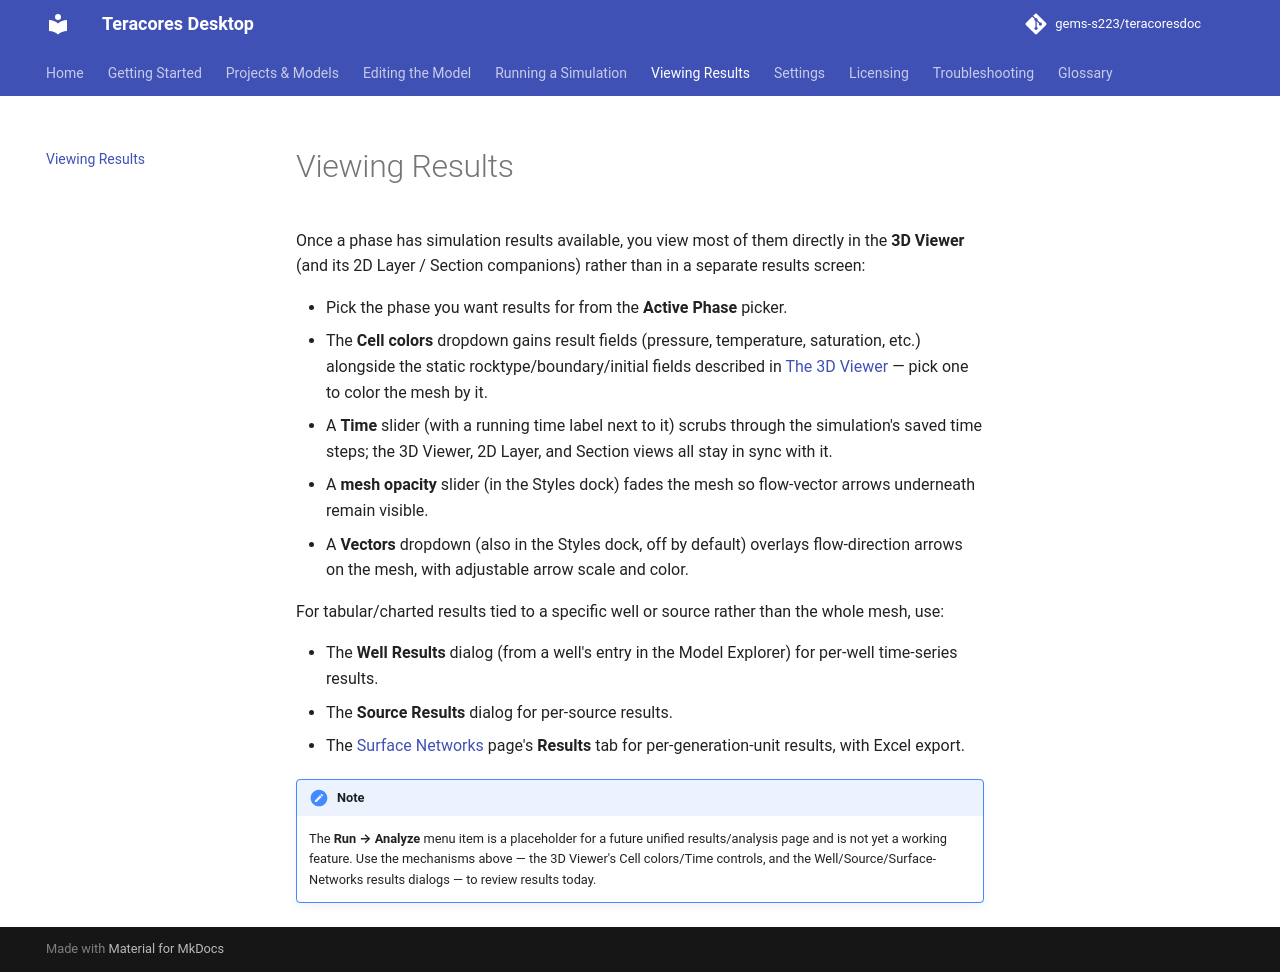

repository: gems-s223/teracoresdoc · page: viewing-results/index.html · generator: mkdocs

# Viewing Results

Once a phase has simulation results available, you view most of them directly in the **3D Viewer** (and its 2D Layer / Section companions) rather than in a separate results screen:

- Pick the phase you want results for from the **Active Phase** picker.
- The **Cell colors** dropdown gains result fields (pressure, temperature, saturation, etc.) alongside the static rocktype/boundary/initial fields described in [The 3D Viewer](3d-viewer.md) — pick one to color the mesh by it.
- A **Time** slider (with a running time label next to it) scrubs through the simulation's saved time steps; the 3D Viewer, 2D Layer, and Section views all stay in sync with it.
- A **mesh opacity** slider (in the Styles dock) fades the mesh so flow-vector arrows underneath remain visible.
- A **Vectors** dropdown (also in the Styles dock, off by default) overlays flow-direction arrows on the mesh, with adjustable arrow scale and color.

For tabular/charted results tied to a specific well or source rather than the whole mesh, use:

- The **Well Results** dialog (from a well's entry in the Model Explorer) for per-well time-series results.
- The **Source Results** dialog for per-source results.
- The [Surface Networks](surface-networks.md) page's **Results** tab for per-generation-unit results, with Excel export.

!!! note
    The **Run → Analyze** menu item is a placeholder for a future unified results/analysis page and is not yet a working feature. Use the mechanisms above — the 3D Viewer's Cell colors/Time controls, and the Well/Source/Surface-Networks results dialogs — to review results today.
